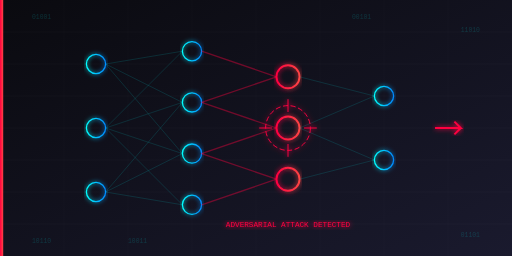
t = 0.00 s
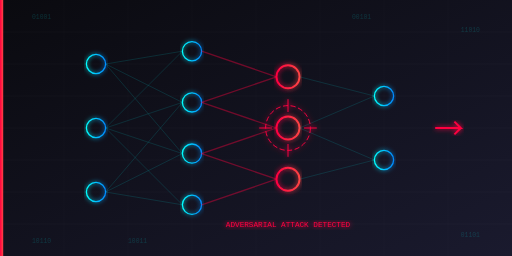
t = 0.13 s
t = 0.25 s: frame unchanged from t = 0.13 s, image omitted
t = 0.38 s: frame unchanged from t = 0.00 s, image omitted

The animated SVG that drew these frames (rendered in a browser with its animation timeline set to each time). Animation: 1 SMIL element (animate=1); one cycle of 0.50 s, repeats indefinitely.

<svg xmlns="http://www.w3.org/2000/svg" viewBox="0 0 800 400">
  <defs>
    <linearGradient id="bgGrad" x1="0%" y1="0%" x2="100%" y2="100%">
      <stop offset="0%" style="stop-color:#0a0a0f;stop-opacity:1" />
      <stop offset="100%" style="stop-color:#1a1a2e;stop-opacity:1" />
    </linearGradient>
    <linearGradient id="redGlow" x1="0%" y1="0%" x2="100%" y2="0%">
      <stop offset="0%" style="stop-color:#ff0040;stop-opacity:1" />
      <stop offset="100%" style="stop-color:#ff4444;stop-opacity:1" />
    </linearGradient>
    <linearGradient id="cyanGlow" x1="0%" y1="0%" x2="100%" y2="0%">
      <stop offset="0%" style="stop-color:#00ffff;stop-opacity:1" />
      <stop offset="100%" style="stop-color:#0088ff;stop-opacity:1" />
    </linearGradient>
    <filter id="glow">
      <feGaussianBlur stdDeviation="3" result="coloredBlur"/>
      <feMerge>
        <feMergeNode in="coloredBlur"/>
        <feMergeNode in="SourceGraphic"/>
      </feMerge>
    </filter>
    <filter id="redGlowFilter">
      <feGaussianBlur stdDeviation="4" result="coloredBlur"/>
      <feMerge>
        <feMergeNode in="coloredBlur"/>
        <feMergeNode in="SourceGraphic"/>
      </feMerge>
    </filter>
  </defs>

  <!-- Background -->
  <rect width="800" height="400" fill="url(#bgGrad)"/>

  <!-- Grid pattern -->
  <g stroke="#ffffff" stroke-opacity="0.03" stroke-width="1">
    <line x1="0" y1="50" x2="800" y2="50"/>
    <line x1="0" y1="100" x2="800" y2="100"/>
    <line x1="0" y1="150" x2="800" y2="150"/>
    <line x1="0" y1="200" x2="800" y2="200"/>
    <line x1="0" y1="250" x2="800" y2="250"/>
    <line x1="0" y1="300" x2="800" y2="300"/>
    <line x1="0" y1="350" x2="800" y2="350"/>
    <line x1="100" y1="0" x2="100" y2="400"/>
    <line x1="200" y1="0" x2="200" y2="400"/>
    <line x1="300" y1="0" x2="300" y2="400"/>
    <line x1="400" y1="0" x2="400" y2="400"/>
    <line x1="500" y1="0" x2="500" y2="400"/>
    <line x1="600" y1="0" x2="600" y2="400"/>
    <line x1="700" y1="0" x2="700" y2="400"/>
  </g>

  <!-- Neural Network Nodes - Layer 1 (Input) -->
  <g filter="url(#glow)">
    <circle cx="150" cy="100" r="15" fill="none" stroke="url(#cyanGlow)" stroke-width="2"/>
    <circle cx="150" cy="200" r="15" fill="none" stroke="url(#cyanGlow)" stroke-width="2"/>
    <circle cx="150" cy="300" r="15" fill="none" stroke="url(#cyanGlow)" stroke-width="2"/>
  </g>

  <!-- Neural Network Nodes - Layer 2 (Hidden) -->
  <g filter="url(#glow)">
    <circle cx="300" cy="80" r="15" fill="none" stroke="url(#cyanGlow)" stroke-width="2"/>
    <circle cx="300" cy="160" r="15" fill="none" stroke="url(#cyanGlow)" stroke-width="2"/>
    <circle cx="300" cy="240" r="15" fill="none" stroke="url(#cyanGlow)" stroke-width="2"/>
    <circle cx="300" cy="320" r="15" fill="none" stroke="url(#cyanGlow)" stroke-width="2"/>
  </g>

  <!-- Neural Network Nodes - Layer 3 (Hidden) - COMPROMISED -->
  <g filter="url(#redGlowFilter)">
    <circle cx="450" cy="120" r="18" fill="none" stroke="url(#redGlow)" stroke-width="3"/>
    <circle cx="450" cy="200" r="18" fill="none" stroke="url(#redGlow)" stroke-width="3"/>
    <circle cx="450" cy="280" r="18" fill="none" stroke="url(#redGlow)" stroke-width="3"/>
  </g>

  <!-- Neural Network Nodes - Layer 4 (Output) -->
  <g filter="url(#glow)">
    <circle cx="600" cy="150" r="15" fill="none" stroke="url(#cyanGlow)" stroke-width="2"/>
    <circle cx="600" cy="250" r="15" fill="none" stroke="url(#cyanGlow)" stroke-width="2"/>
  </g>

  <!-- Connections Layer 1 to 2 -->
  <g stroke="#00ffff" stroke-opacity="0.2" stroke-width="1">
    <line x1="165" y1="100" x2="285" y2="80"/>
    <line x1="165" y1="100" x2="285" y2="160"/>
    <line x1="165" y1="100" x2="285" y2="240"/>
    <line x1="165" y1="200" x2="285" y2="80"/>
    <line x1="165" y1="200" x2="285" y2="160"/>
    <line x1="165" y1="200" x2="285" y2="240"/>
    <line x1="165" y1="200" x2="285" y2="320"/>
    <line x1="165" y1="300" x2="285" y2="160"/>
    <line x1="165" y1="300" x2="285" y2="240"/>
    <line x1="165" y1="300" x2="285" y2="320"/>
  </g>

  <!-- Connections Layer 2 to 3 (Attack paths - RED) -->
  <g stroke="#ff0040" stroke-opacity="0.4" stroke-width="2">
    <line x1="315" y1="80" x2="432" y2="120"/>
    <line x1="315" y1="160" x2="432" y2="120"/>
    <line x1="315" y1="160" x2="432" y2="200"/>
    <line x1="315" y1="240" x2="432" y2="200"/>
    <line x1="315" y1="240" x2="432" y2="280"/>
    <line x1="315" y1="320" x2="432" y2="280"/>
  </g>

  <!-- Connections Layer 3 to 4 -->
  <g stroke="#00ffff" stroke-opacity="0.2" stroke-width="1">
    <line x1="468" y1="120" x2="585" y2="150"/>
    <line x1="468" y1="200" x2="585" y2="150"/>
    <line x1="468" y1="200" x2="585" y2="250"/>
    <line x1="468" y1="280" x2="585" y2="250"/>
  </g>

  <!-- Attack Arrow -->
  <g filter="url(#redGlowFilter)">
    <path d="M 680 200 L 720 200 L 710 190 M 720 200 L 710 210" stroke="#ff0040" stroke-width="3" fill="none"/>
    <path d="M 680 200 L 720 200" stroke="#ff0040" stroke-width="3" fill="none" stroke-dasharray="5,5">
      <animate attributeName="stroke-dashoffset" from="10" to="0" dur="0.5s" repeatCount="indefinite"/>
    </path>
  </g>

  <!-- Crosshair on middle node -->
  <g filter="url(#redGlowFilter)" stroke="#ff0040" stroke-width="1.5">
    <circle cx="450" cy="200" r="35" fill="none" stroke-dasharray="8,4"/>
    <line x1="450" y1="155" x2="450" y2="175"/>
    <line x1="450" y1="225" x2="450" y2="245"/>
    <line x1="405" y1="200" x2="425" y2="200"/>
    <line x1="475" y1="200" x2="495" y2="200"/>
  </g>

  <!-- Binary rain effect -->
  <g fill="#00ffff" font-family="monospace" font-size="10" opacity="0.15">
    <text x="50" y="30">01001</text>
    <text x="50" y="380">10110</text>
    <text x="720" y="50">11010</text>
    <text x="720" y="370">01101</text>
    <text x="200" y="380">10011</text>
    <text x="550" y="30">00101</text>
  </g>

  <!-- Warning indicators -->
  <g filter="url(#redGlowFilter)">
    <text x="450" y="355" fill="#ff0040" font-family="monospace" font-size="12" text-anchor="middle">ADVERSARIAL ATTACK DETECTED</text>
  </g>

  <!-- Title area accent -->
  <rect x="0" y="0" width="5" height="400" fill="url(#redGlow)"/>
</svg>
